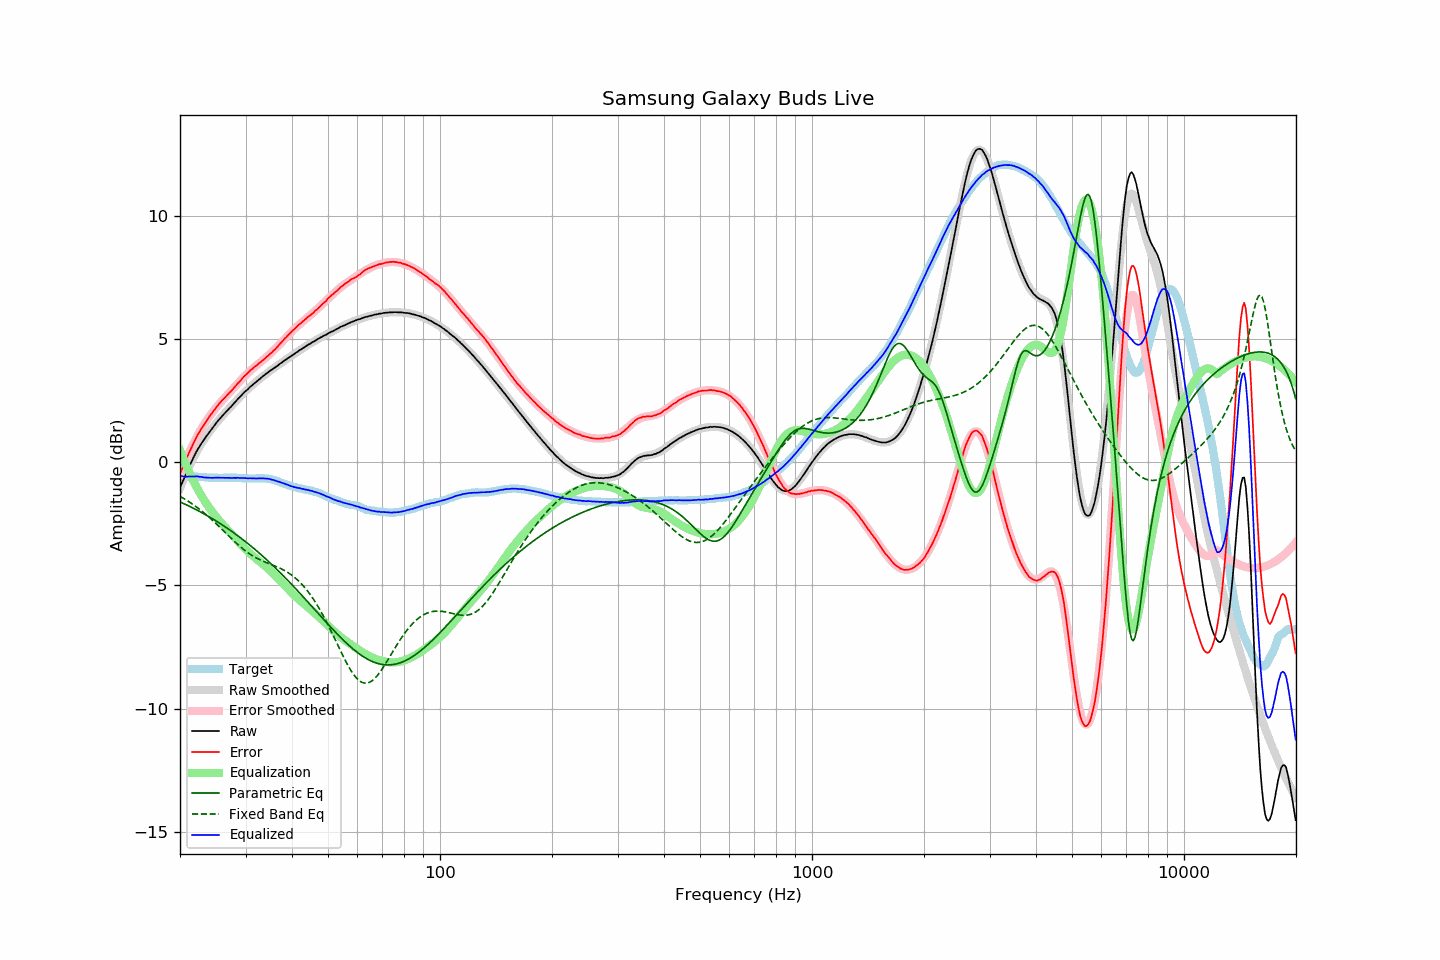

Data behind this chart, as committed beside it:
frequency, raw, error, smoothed, error_smoothed, equalization, parametric_eq, fixed_band_eq, equalized_raw, equalized_smoothed, target
20.00, -1.04, -0.47, -1.05, -0.48, 0.48, -1.61, -1.39, -0.56, -0.57, -0.57
20.20, -0.88, -0.31, -0.89, -0.32, 0.32, -1.64, -1.42, -0.56, -0.57, -0.57
20.40, -0.74, -0.17, -0.73, -0.16, 0.16, -1.67, -1.46, -0.58, -0.57, -0.57
20.61, -0.60, -0.02, -0.58, -0.00, 0.00, -1.70, -1.50, -0.59, -0.57, -0.57
20.81, -0.44, 0.14, -0.43, 0.15, -0.15, -1.73, -1.54, -0.59, -0.58, -0.58
21.02, -0.29, 0.29, -0.28, 0.29, -0.29, -1.76, -1.58, -0.59, -0.58, -0.58
21.23, -0.14, 0.44, -0.14, 0.44, -0.44, -1.79, -1.62, -0.58, -0.58, -0.58
21.44, -0.00, 0.57, -0.00, 0.58, -0.58, -1.83, -1.67, -0.58, -0.58, -0.57
21.66, 0.14, 0.72, 0.13, 0.71, -0.71, -1.86, -1.71, -0.58, -0.58, -0.58
21.87, 0.27, 0.85, 0.26, 0.84, -0.84, -1.89, -1.76, -0.57, -0.59, -0.58
22.09, 0.40, 0.99, 0.38, 0.97, -0.97, -1.92, -1.81, -0.57, -0.59, -0.59
22.31, 0.52, 1.11, 0.50, 1.09, -1.09, -1.96, -1.85, -0.57, -0.59, -0.59
22.54, 0.62, 1.22, 0.61, 1.21, -1.21, -1.99, -1.90, -0.59, -0.60, -0.60
22.76, 0.73, 1.33, 0.72, 1.32, -1.32, -2.03, -1.96, -0.59, -0.60, -0.60
22.99, 0.83, 1.43, 0.83, 1.43, -1.43, -2.06, -2.01, -0.60, -0.61, -0.60
23.22, 0.92, 1.53, 0.93, 1.54, -1.54, -2.10, -2.06, -0.62, -0.61, -0.61
23.45, 1.02, 1.63, 1.02, 1.64, -1.64, -2.14, -2.12, -0.62, -0.61, -0.61
23.69, 1.11, 1.73, 1.12, 1.74, -1.74, -2.17, -2.17, -0.63, -0.62, -0.62
23.92, 1.20, 1.83, 1.21, 1.83, -1.83, -2.21, -2.23, -0.63, -0.62, -0.63
24.16, 1.29, 1.92, 1.29, 1.92, -1.92, -2.25, -2.29, -0.63, -0.63, -0.63
24.40, 1.37, 2.00, 1.38, 2.01, -2.01, -2.29, -2.35, -0.64, -0.63, -0.63
24.65, 1.46, 2.09, 1.46, 2.09, -2.09, -2.33, -2.41, -0.64, -0.63, -0.63
24.89, 1.55, 2.18, 1.54, 2.18, -2.18, -2.37, -2.47, -0.63, -0.63, -0.63
25.14, 1.63, 2.26, 1.62, 2.26, -2.26, -2.41, -2.53, -0.63, -0.63, -0.63
25.39, 1.71, 2.35, 1.70, 2.34, -2.34, -2.45, -2.59, -0.63, -0.64, -0.64
25.65, 1.78, 2.42, 1.78, 2.41, -2.41, -2.49, -2.65, -0.63, -0.64, -0.64
25.91, 1.86, 2.50, 1.85, 2.49, -2.49, -2.53, -2.72, -0.63, -0.63, -0.64
26.16, 1.93, 2.56, 1.93, 2.56, -2.56, -2.57, -2.78, -0.63, -0.63, -0.63
26.43, 2.00, 2.63, 2.00, 2.63, -2.63, -2.62, -2.85, -0.63, -0.63, -0.63
26.69, 2.07, 2.70, 2.07, 2.70, -2.70, -2.66, -2.91, -0.63, -0.63, -0.63
26.96, 2.14, 2.77, 2.14, 2.77, -2.77, -2.71, -2.97, -0.64, -0.63, -0.63
27.23, 2.21, 2.84, 2.21, 2.84, -2.84, -2.75, -3.04, -0.64, -0.63, -0.63
27.50, 2.27, 2.90, 2.28, 2.91, -2.91, -2.80, -3.10, -0.65, -0.63, -0.63
27.77, 2.35, 2.97, 2.35, 2.98, -2.98, -2.84, -3.16, -0.64, -0.63, -0.62
28.05, 2.42, 3.05, 2.42, 3.06, -3.06, -2.89, -3.22, -0.64, -0.63, -0.63
28.33, 2.49, 3.12, 2.49, 3.13, -3.13, -2.94, -3.28, -0.64, -0.63, -0.63
28.62, 2.57, 3.21, 2.56, 3.20, -3.20, -2.99, -3.34, -0.63, -0.64, -0.64
28.90, 2.63, 3.26, 2.63, 3.27, -3.27, -3.04, -3.40, -0.64, -0.64, -0.63
29.19, 2.70, 3.34, 2.70, 3.34, -3.34, -3.08, -3.46, -0.64, -0.64, -0.64
29.48, 2.77, 3.42, 2.76, 3.41, -3.41, -3.14, -3.51, -0.64, -0.65, -0.65
29.78, 2.84, 3.49, 2.83, 3.48, -3.48, -3.19, -3.56, -0.64, -0.65, -0.65
30.08, 2.90, 3.55, 2.89, 3.54, -3.54, -3.24, -3.61, -0.65, -0.65, -0.65
30.38, 2.95, 3.61, 2.95, 3.61, -3.61, -3.29, -3.66, -0.66, -0.65, -0.66
30.68, 3.02, 3.68, 3.01, 3.67, -3.67, -3.34, -3.71, -0.65, -0.66, -0.66
30.99, 3.08, 3.74, 3.07, 3.73, -3.73, -3.40, -3.75, -0.65, -0.66, -0.66
31.30, 3.13, 3.79, 3.13, 3.79, -3.79, -3.45, -3.79, -0.66, -0.66, -0.66
31.61, 3.19, 3.85, 3.19, 3.84, -3.84, -3.50, -3.83, -0.65, -0.66, -0.66
31.93, 3.24, 3.90, 3.24, 3.90, -3.90, -3.56, -3.87, -0.66, -0.66, -0.66
32.24, 3.29, 3.94, 3.30, 3.95, -3.95, -3.62, -3.90, -0.66, -0.66, -0.65
32.57, 3.35, 4.01, 3.35, 4.00, -4.00, -3.67, -3.94, -0.66, -0.65, -0.66
32.89, 3.40, 4.05, 3.40, 4.06, -4.06, -3.73, -3.97, -0.66, -0.65, -0.65
33.22, 3.46, 4.11, 3.45, 4.11, -4.11, -3.79, -4.00, -0.65, -0.66, -0.65
33.55, 3.51, 4.16, 3.50, 4.16, -4.16, -3.85, -4.03, -0.66, -0.66, -0.65
33.89, 3.56, 4.22, 3.56, 4.22, -4.22, -3.90, -4.05, -0.66, -0.66, -0.66
34.23, 3.61, 4.28, 3.60, 4.27, -4.27, -3.96, -4.08, -0.67, -0.67, -0.67
34.57, 3.66, 4.33, 3.65, 4.33, -4.33, -4.02, -4.11, -0.67, -0.68, -0.67
34.92, 3.71, 4.40, 3.70, 4.39, -4.39, -4.09, -4.13, -0.69, -0.69, -0.69
35.27, 3.75, 4.44, 3.75, 4.45, -4.45, -4.15, -4.16, -0.71, -0.70, -0.69
35.62, 3.80, 4.52, 3.80, 4.52, -4.52, -4.21, -4.18, -0.72, -0.72, -0.72
35.97, 3.84, 4.57, 3.85, 4.58, -4.58, -4.27, -4.21, -0.75, -0.74, -0.73
... 635 more rows
